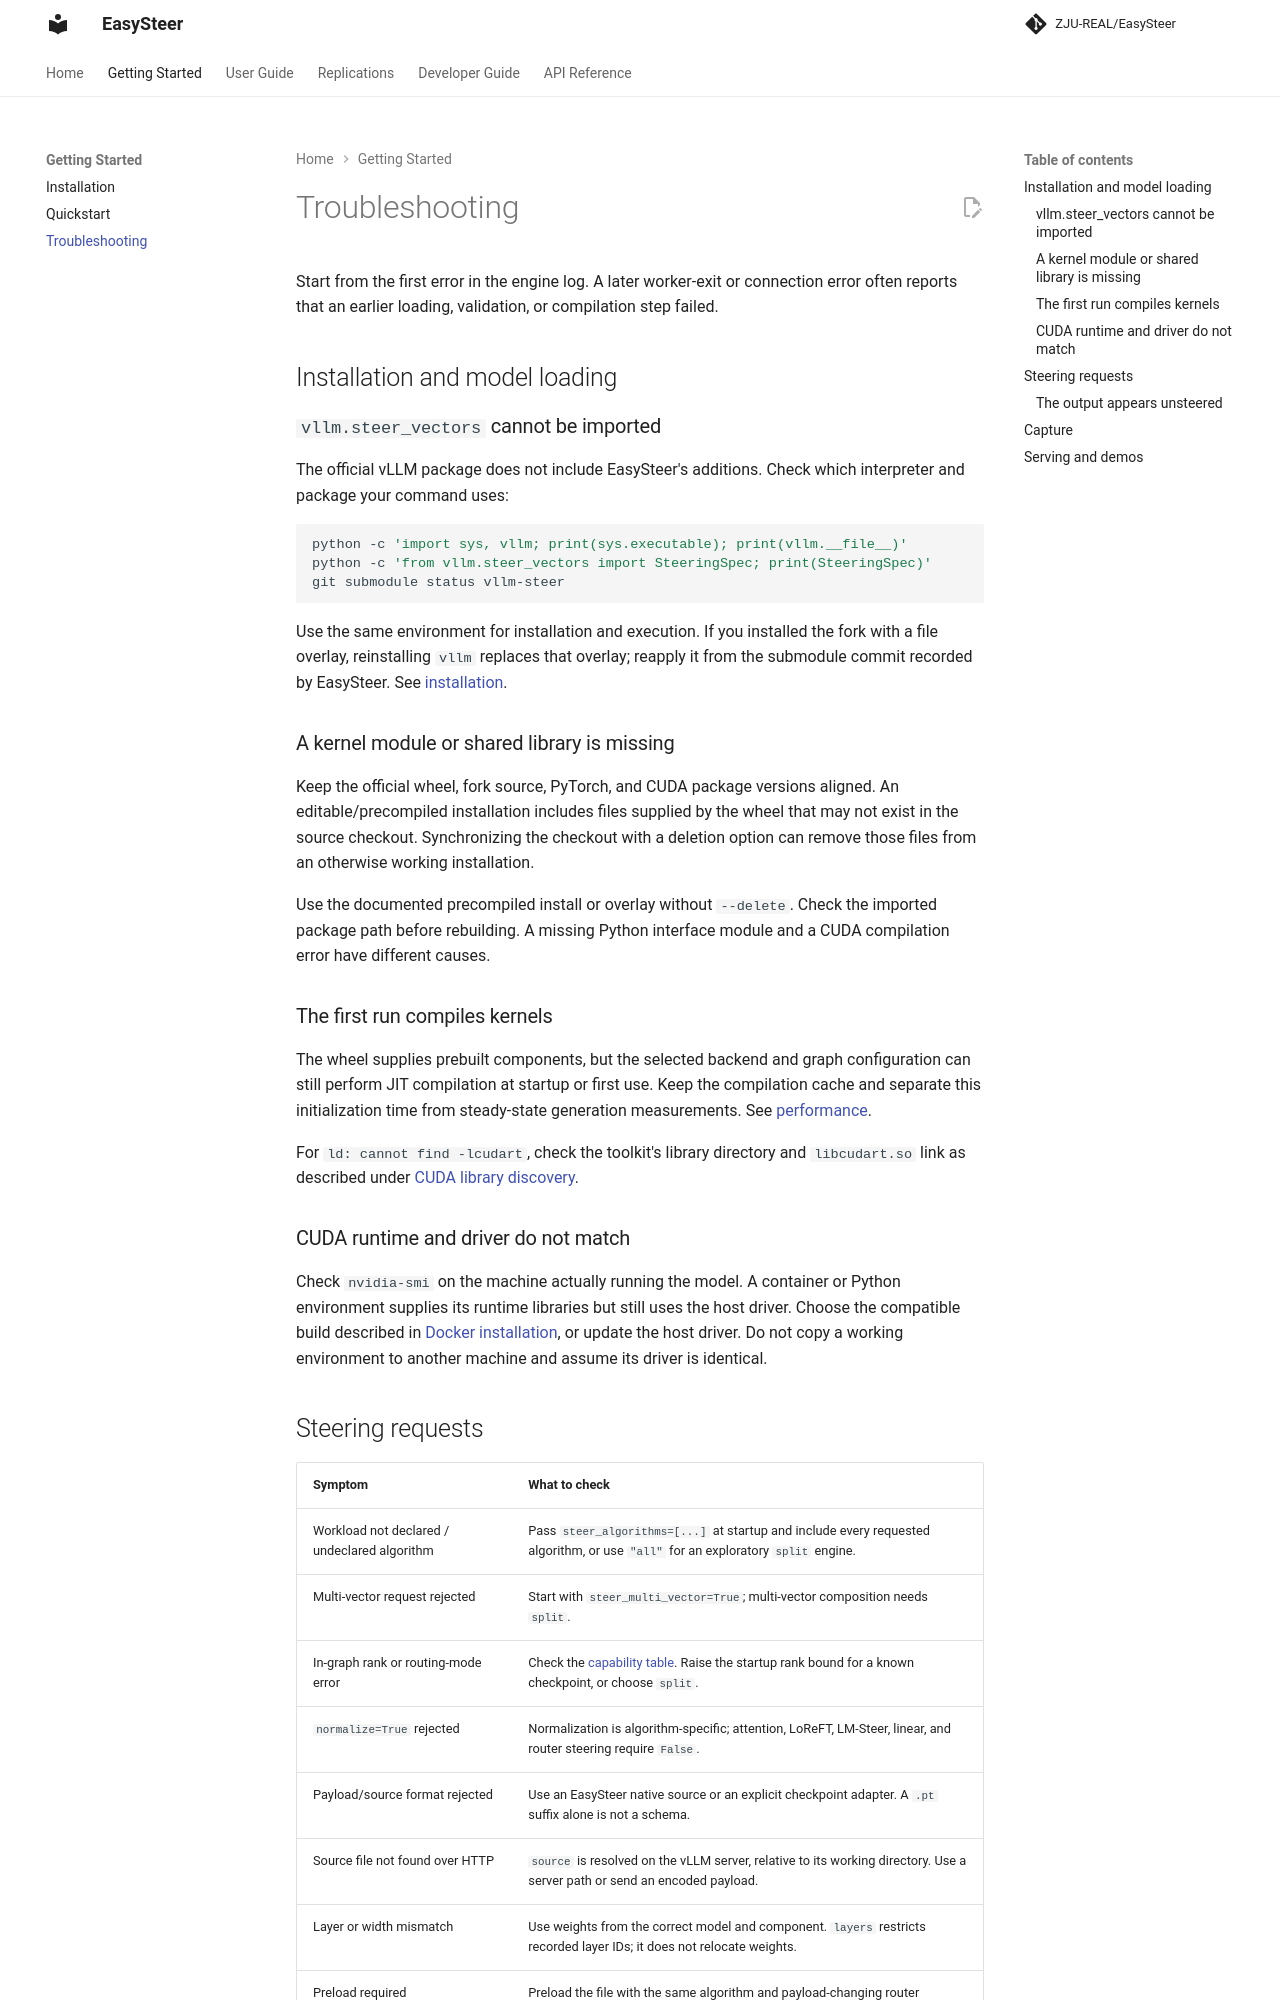

repository: ZJU-REAL/EasySteer · page: dev/getting-started/troubleshooting/index.html · generator: mkdocs

# Troubleshooting

Start from the first error in the engine log. A later worker-exit or connection
error often reports that an earlier loading, validation, or compilation step
failed.

## Installation and model loading

### `vllm.steer_vectors` cannot be imported

The official vLLM package does not include EasySteer's additions. Check which
interpreter and package your command uses:

```bash
python -c 'import sys, vllm; print(sys.executable); print(vllm.__file__)'
python -c 'from vllm.steer_vectors import SteeringSpec; print(SteeringSpec)'
git submodule status vllm-steer
```

Use the same environment for installation and execution. If you installed the
fork with a file overlay, reinstalling `vllm` replaces that overlay; reapply it
from the submodule commit recorded by EasySteer. See
[installation](installation.md).

### A kernel module or shared library is missing

Keep the official wheel, fork source, PyTorch, and CUDA package versions aligned.
An editable/precompiled installation includes files supplied by the wheel that
may not exist in the source checkout. Synchronizing the checkout with a deletion
option can remove those files from an otherwise working installation.

Use the documented precompiled install or overlay without `--delete`. Check the
imported package path before rebuilding. A missing Python interface module and
a CUDA compilation error have different causes.

### The first run compiles kernels

The wheel supplies prebuilt components, but the selected backend and graph
configuration can still perform JIT compilation at startup or first use. Keep
the compilation cache and separate this initialization time from steady-state
generation measurements. See [performance](../user-guide/performance.md).

For `ld: cannot find -lcudart`, check the toolkit's library directory and
`libcudart.so` link as described under
[CUDA library discovery](installation.md#cuda-library-discovery).

### CUDA runtime and driver do not match

Check `nvidia-smi` on the machine actually running the model. A container or
Python environment supplies its runtime libraries but still uses the host
driver. Choose the compatible build described in
[Docker installation](installation.md#docker), or update the host driver.
Do not copy a working environment to another machine and assume its driver is
identical.

## Steering requests

| Symptom | What to check |
|---|---|
| Workload not declared / undeclared algorithm | Pass `steer_algorithms=[...]` at startup and include every requested algorithm, or use `"all"` for an exploratory `split` engine. |
| Multi-vector request rejected | Start with `steer_multi_vector=True`; multi-vector composition needs `split`. |
| In-graph rank or routing-mode error | Check the [capability table](../api-reference/algorithms.md). Raise the startup rank bound for a known checkpoint, or choose `split`. |
| `normalize=True` rejected | Normalization is algorithm-specific; attention, LoReFT, LM-Steer, linear, and router steering require `False`. |
| Payload/source format rejected | Use an EasySteer native source or an explicit checkpoint adapter. A `.pt` suffix alone is not a schema. |
| Source file not found over HTTP | `source` is resolved on the vLLM server, relative to its working directory. Use a server path or send an encoded payload. |
| Layer or width mismatch | Use weights from the correct model and component. `layers` restricts recorded layer IDs; it does not relocate weights. |
| Preload required | Preload the file with the same algorithm and payload-changing router parameters before submitting the request. |
